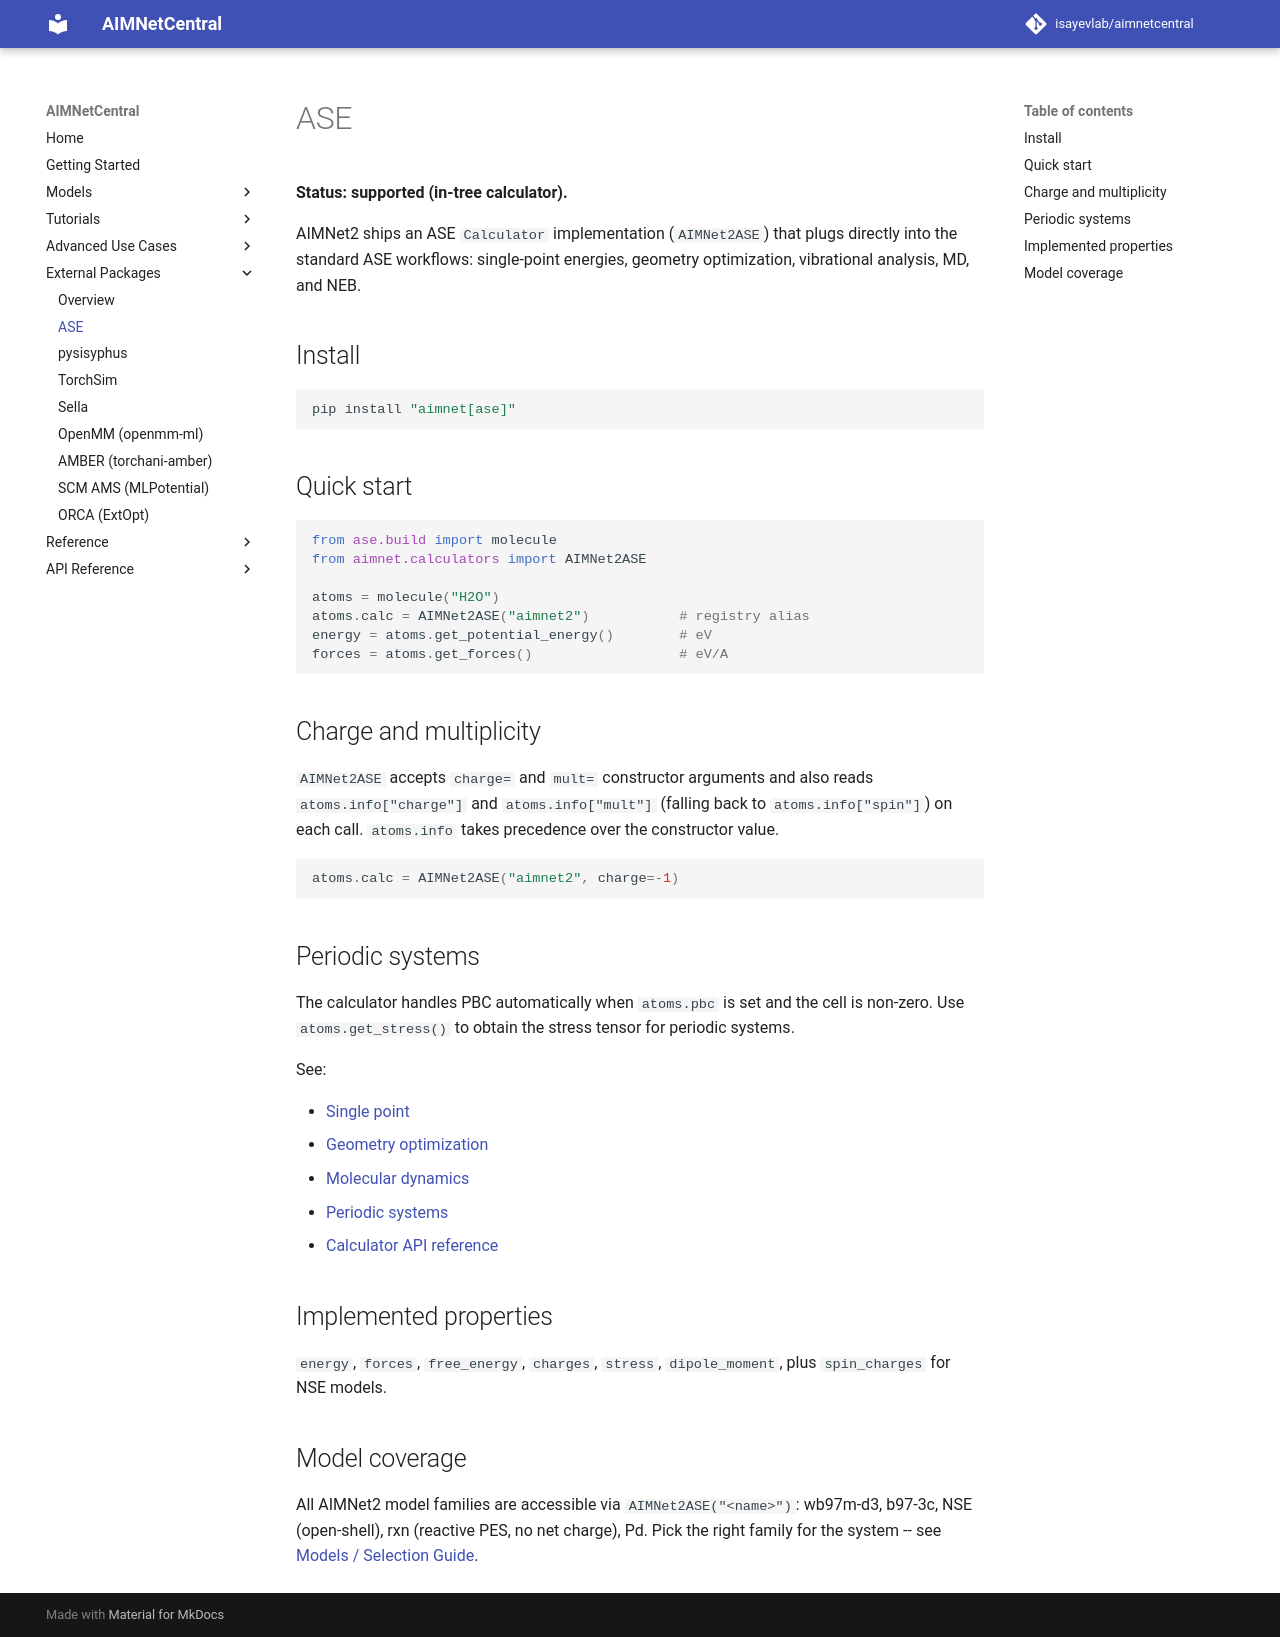

repository: isayevlab/aimnetcentral · page: external/ase/index.html · generator: mkdocs

# ASE

**Status: supported (in-tree calculator).**

AIMNet2 ships an ASE `Calculator` implementation (`AIMNet2ASE`) that plugs directly into the standard ASE workflows: single-point energies, geometry optimization, vibrational analysis, MD, and NEB.

## Install

```bash
pip install "aimnet[ase]"
```

## Quick start

```python
from ase.build import molecule
from aimnet.calculators import AIMNet2ASE

atoms = molecule("H2O")
atoms.calc = AIMNet2ASE("aimnet2")           # registry alias
energy = atoms.get_potential_energy()        # eV
forces = atoms.get_forces()                  # eV/A
```

## Charge and multiplicity

`AIMNet2ASE` accepts `charge=` and `mult=` constructor arguments and also reads `atoms.info["charge"]` and `atoms.info["mult"]` (falling back to `atoms.info["spin"]`) on each call. `atoms.info` takes precedence over the constructor value.

```python
atoms.calc = AIMNet2ASE("aimnet2", charge=-1)
```

## Periodic systems

The calculator handles PBC automatically when `atoms.pbc` is set and the cell is non-zero. Use `atoms.get_stress()` to obtain the stress tensor for periodic systems.

See:

- [Single point](../tutorials/single_point.md)
- [Geometry optimization](../tutorials/geometry_optimization.md)
- [Molecular dynamics](../tutorials/molecular_dynamics.md)
- [Periodic systems](../tutorials/periodic_systems.md)
- [Calculator API reference](../calculator.md)

## Implemented properties

`energy`, `forces`, `free_energy`, `charges`, `stress`, `dipole_moment`, plus `spin_charges` for NSE models.

## Model coverage

All AIMNet2 model families are accessible via `AIMNet2ASE("<name>")`: wb97m-d3, b97-3c, NSE (open-shell), rxn (reactive PES, no net charge), Pd. Pick the right family for the system -- see [Models / Selection Guide](../models/guide.md).
